4-way image classification set "data" from GitHub (realespee/simon_computer_vision); label vocabulary: cassava, grass, maize, sugarcane.

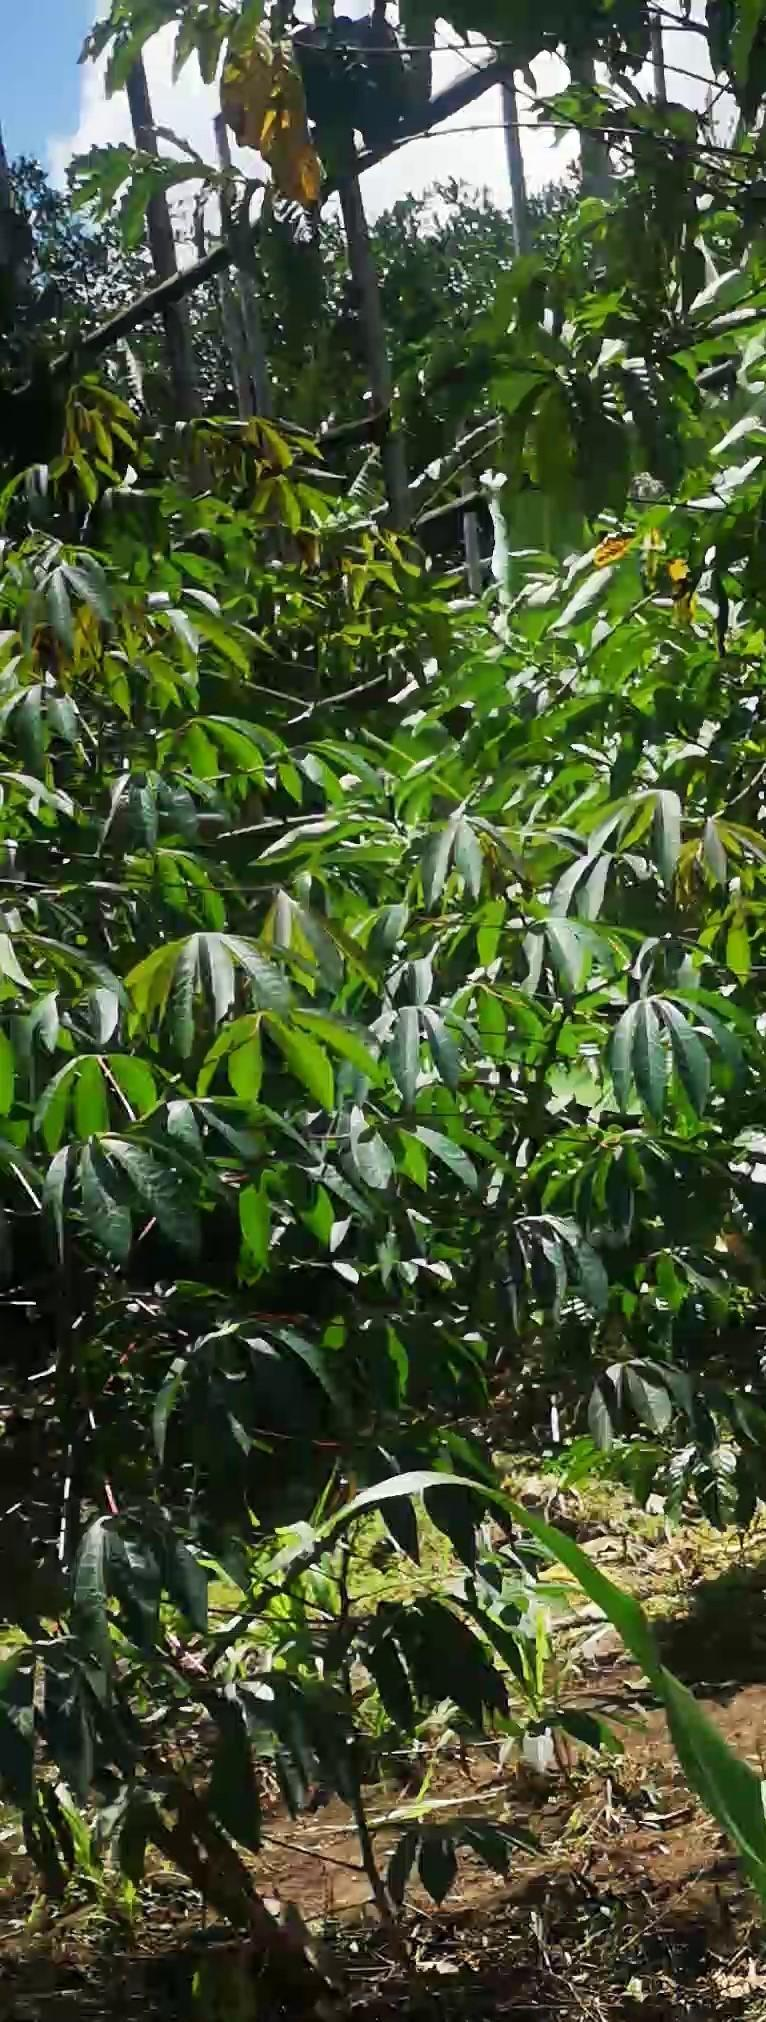
Label: cassava

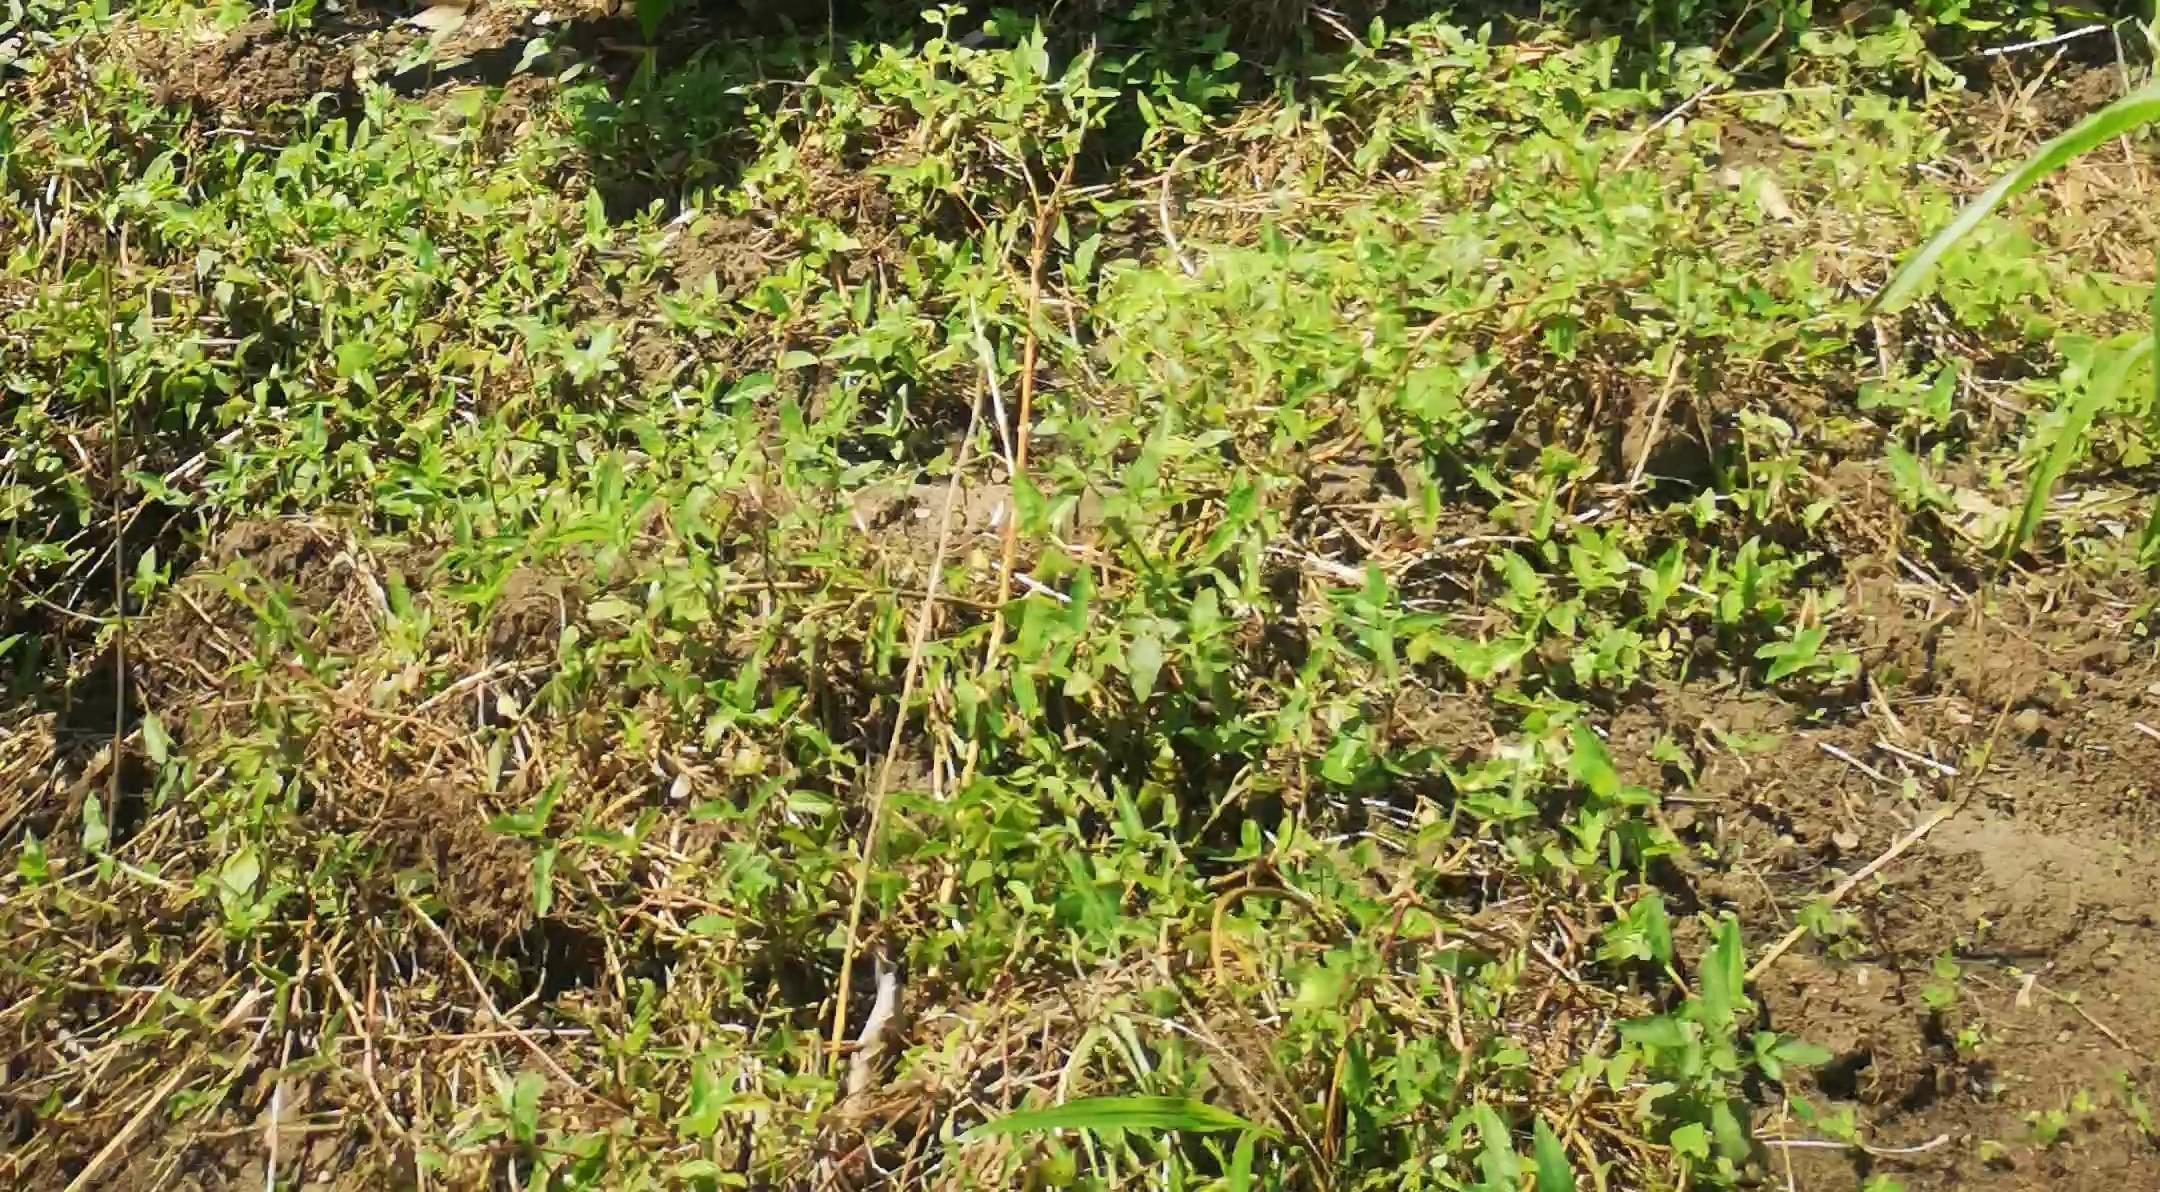
Label: grass

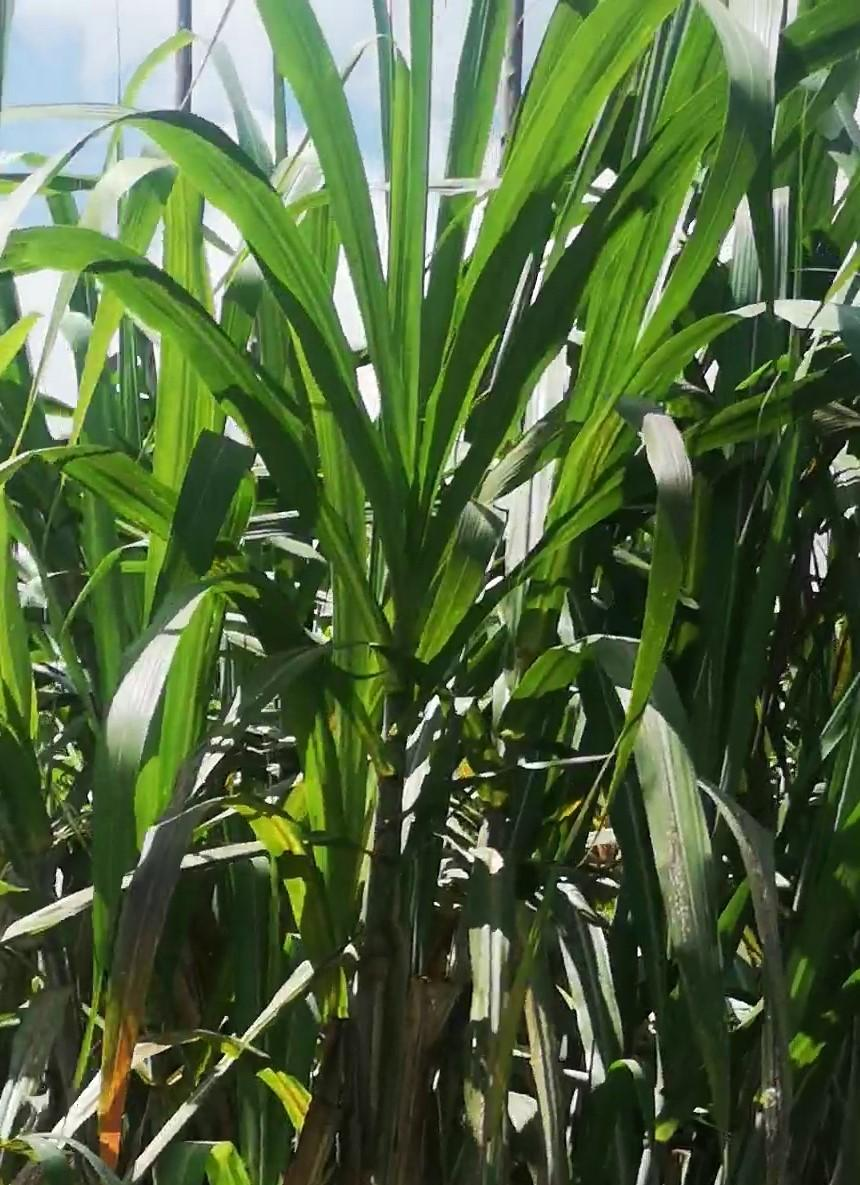
Label: sugarcane

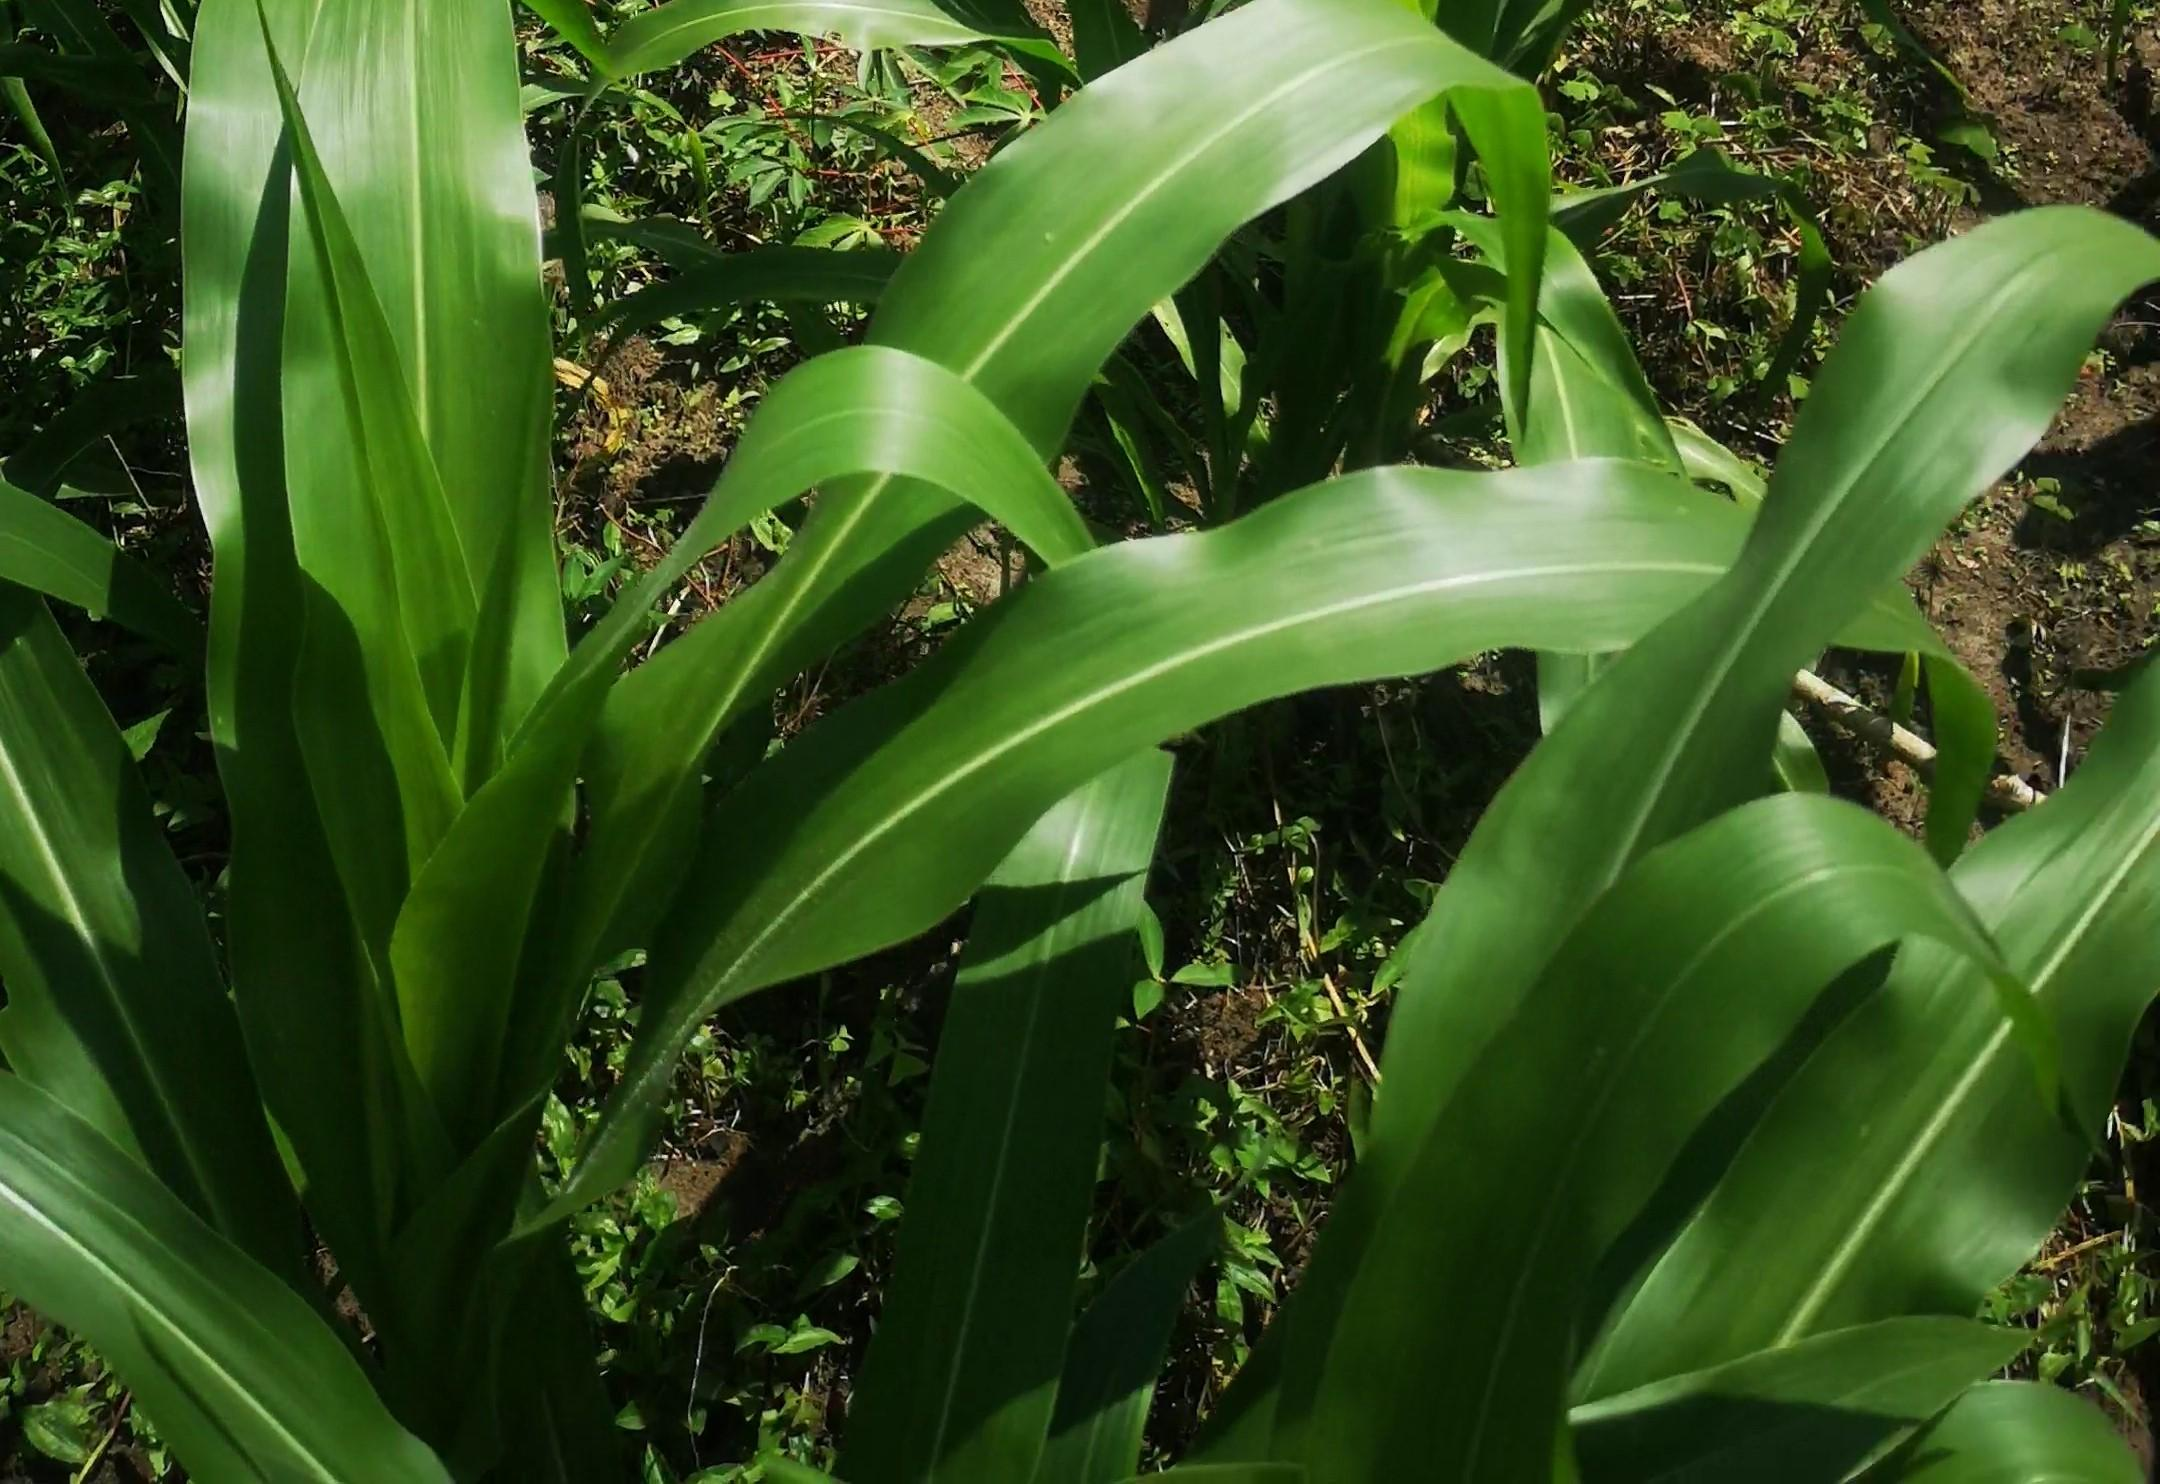
Label: maize

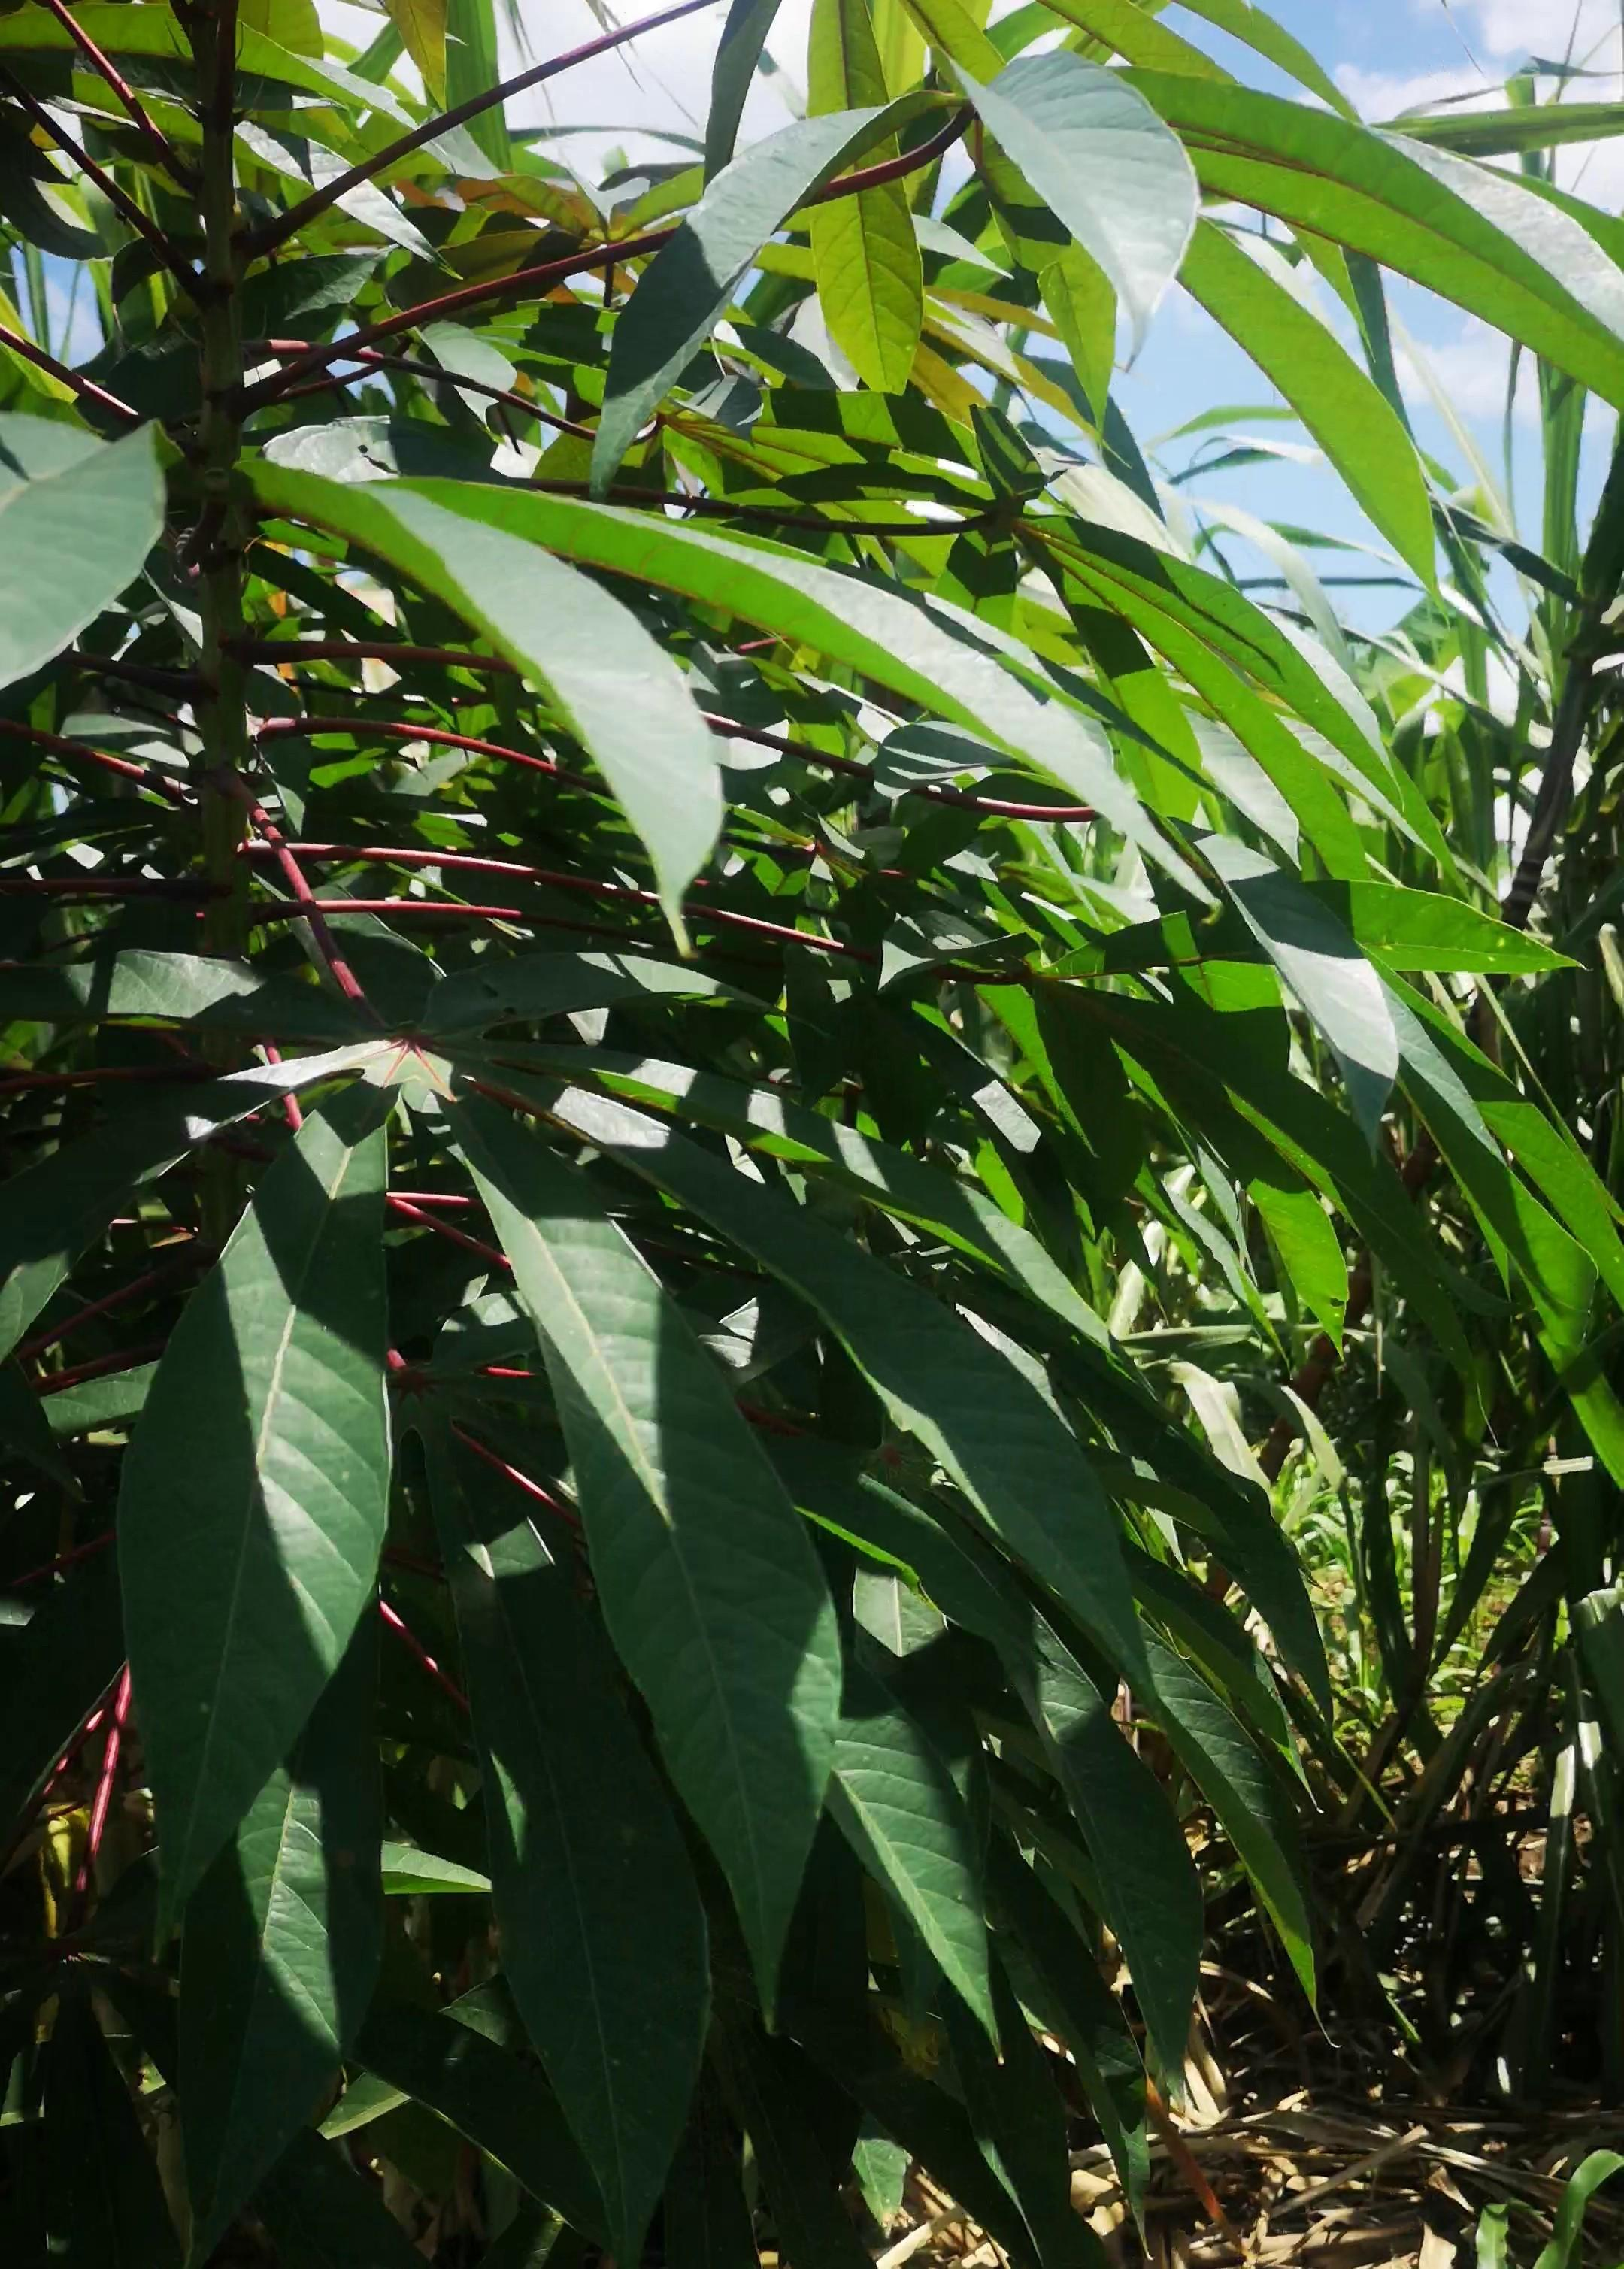
Label: cassava

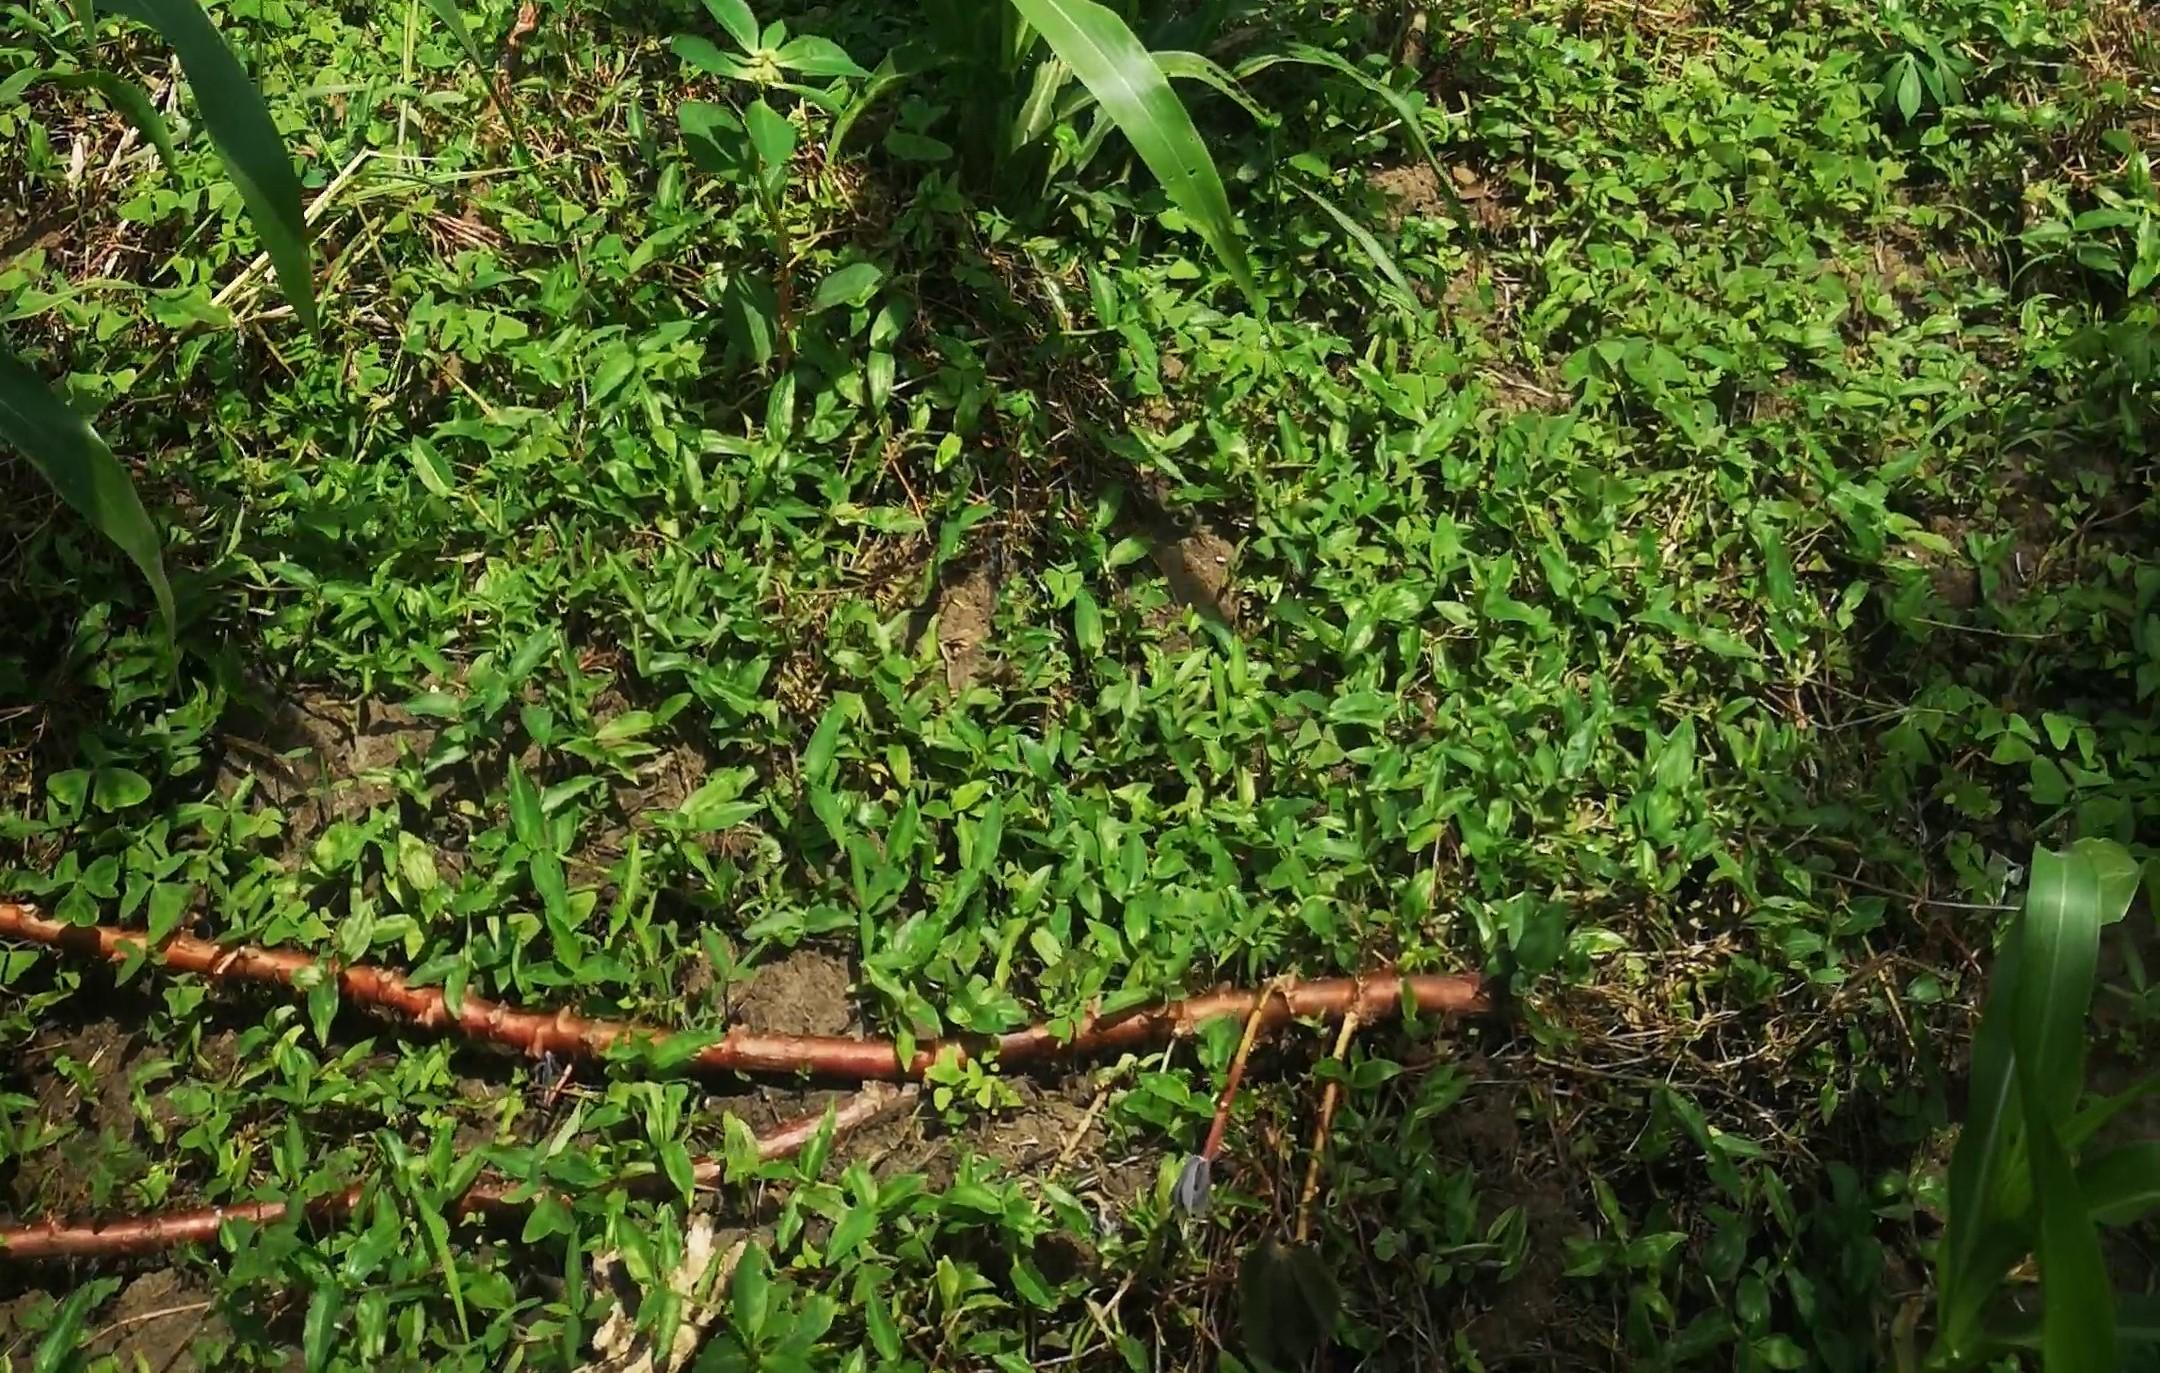
Label: grass
